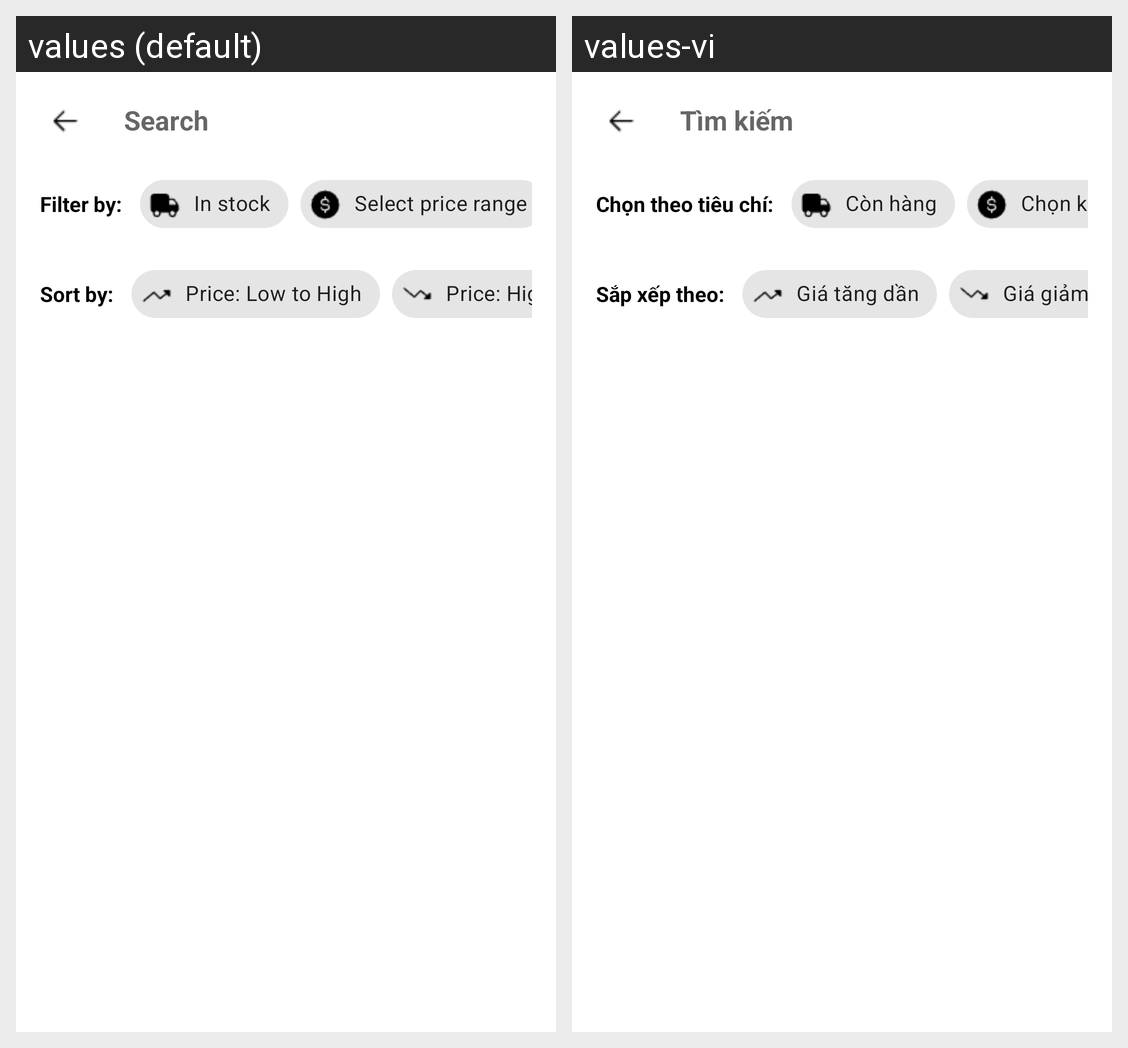

Translations of the strings shown on this Android screen, per locale in the grid:
Android screen res/layout/activity_search_result.xml rendered under 2 locales, left to right: values (default), values-vi. Device: Nexus 5 (rendered at 1080×1920; each locale shown at half size, 540×960, under a caption strip naming it); theme Theme.OnlineShoesShop.
Strings drawn on this screen, with the default value and each locale's value (text and hints the layout hard-codes, and strings that could not be matched under every locale, appear in the picture but are not listed):

hint_search
  values: Search
  values-vi: Tìm kiếm

filter_criteria_label
  values: Filter by:
  values-vi: Chọn theo tiêu chí:

chip_in_stock
  values: In stock
  values-vi: Còn hàng

chip_price_range_default
  values: Select price range
  values-vi: Chọn khoảng giá

sort_by_label
  values: Sort by:
  values-vi: Sắp xếp theo:

chip_sort_price_low
  values: Price: Low to High
  values-vi: Giá tăng dần

chip_sort_price_high
  values: Price: High to Low
  values-vi: Giá giảm dần
